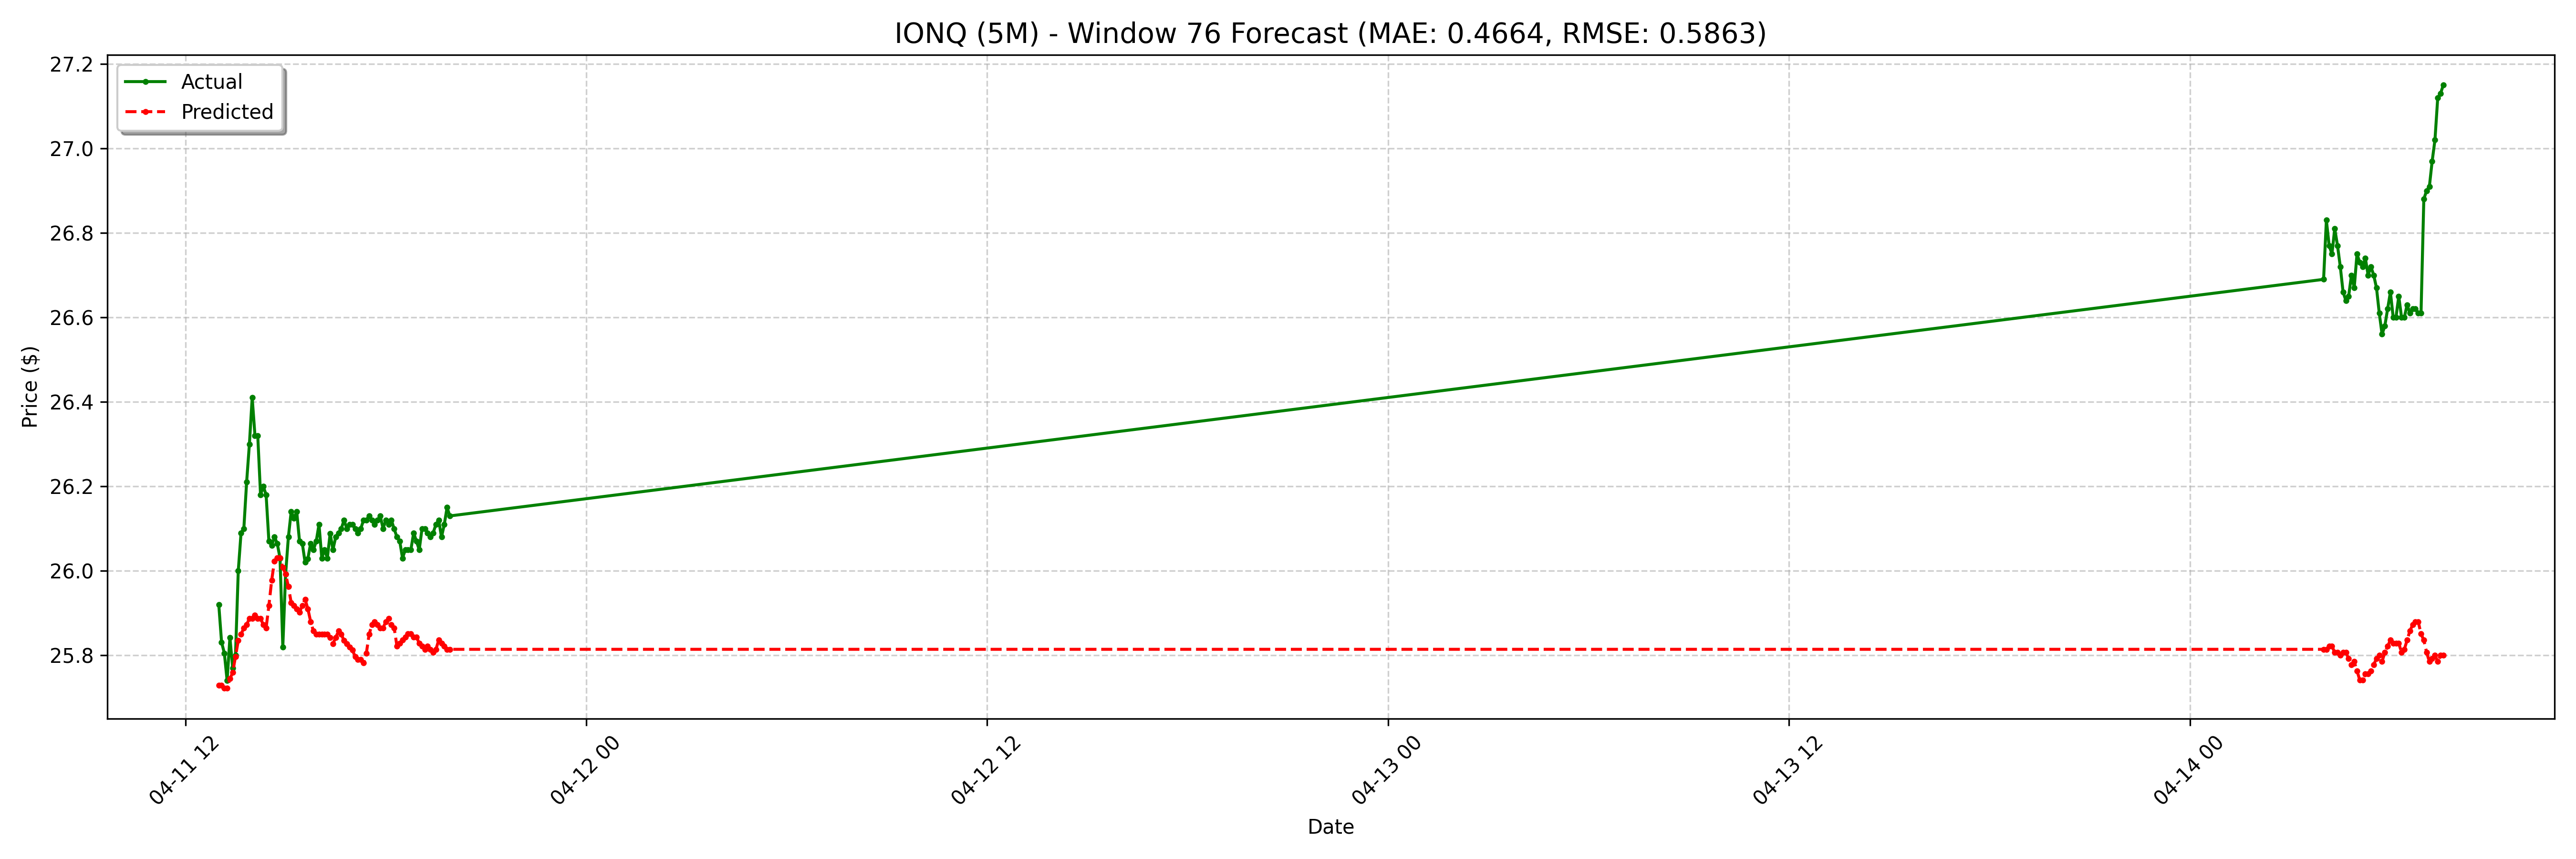

Data behind this chart, as committed beside it:
date, actual, forecast
2025-04-11 13:00:00-04:00, 25.92, 25.73
2025-04-11 13:05:00-04:00, 25.83, 25.73
2025-04-11 13:10:00-04:00, 25.8, 25.72
2025-04-11 13:15:00-04:00, 25.74, 25.72
2025-04-11 13:20:00-04:00, 25.84, 25.74
2025-04-11 13:25:00-04:00, 25.77, 25.76
2025-04-11 13:30:00-04:00, 25.8, 25.8
2025-04-11 13:35:00-04:00, 26.0, 25.83
2025-04-11 13:40:00-04:00, 26.09, 25.85
2025-04-11 13:45:00-04:00, 26.1, 25.86
2025-04-11 13:50:00-04:00, 26.21, 25.87
2025-04-11 13:55:00-04:00, 26.3, 25.89
2025-04-11 14:00:00-04:00, 26.41, 25.89
2025-04-11 14:05:00-04:00, 26.32, 25.89
2025-04-11 14:10:00-04:00, 26.32, 25.89
2025-04-11 14:15:00-04:00, 26.18, 25.89
2025-04-11 14:20:00-04:00, 26.2, 25.87
2025-04-11 14:25:00-04:00, 26.18, 25.86
2025-04-11 14:30:00-04:00, 26.07, 25.92
2025-04-11 14:35:00-04:00, 26.06, 25.98
2025-04-11 14:40:00-04:00, 26.08, 26.02
2025-04-11 14:45:00-04:00, 26.07, 26.03
2025-04-11 14:50:00-04:00, 26.03, 26.03
2025-04-11 14:55:00-04:00, 25.82, 26.01
2025-04-11 15:00:00-04:00, 25.99, 25.99
2025-04-11 15:05:00-04:00, 26.08, 25.96
2025-04-11 15:10:00-04:00, 26.14, 25.93
2025-04-11 15:15:00-04:00, 26.12, 25.92
2025-04-11 15:20:00-04:00, 26.14, 25.91
2025-04-11 15:25:00-04:00, 26.07, 25.9
2025-04-11 15:30:00-04:00, 26.07, 25.92
2025-04-11 15:35:00-04:00, 26.02, 25.93
2025-04-11 15:40:00-04:00, 26.03, 25.91
2025-04-11 15:45:00-04:00, 26.07, 25.88
2025-04-11 15:50:00-04:00, 26.05, 25.86
2025-04-11 15:55:00-04:00, 26.07, 25.85
2025-04-11 16:00:00-04:00, 26.11, 25.85
2025-04-11 16:05:00-04:00, 26.03, 25.85
2025-04-11 16:10:00-04:00, 26.05, 25.85
2025-04-11 16:15:00-04:00, 26.03, 25.85
2025-04-11 16:20:00-04:00, 26.09, 25.84
2025-04-11 16:25:00-04:00, 26.05, 25.83
2025-04-11 16:30:00-04:00, 26.08, 25.84
2025-04-11 16:35:00-04:00, 26.09, 25.86
2025-04-11 16:40:00-04:00, 26.1, 25.85
2025-04-11 16:45:00-04:00, 26.12, 25.83
2025-04-11 16:50:00-04:00, 26.1, 25.83
2025-04-11 16:55:00-04:00, 26.11, 25.82
2025-04-11 17:00:00-04:00, 26.11, 25.81
2025-04-11 17:05:00-04:00, 26.1, 25.8
2025-04-11 17:10:00-04:00, 26.09, 25.79
2025-04-11 17:15:00-04:00, 26.1, 25.79
2025-04-11 17:20:00-04:00, 26.12, 25.78
2025-04-11 17:25:00-04:00, 26.12, 25.8
2025-04-11 17:30:00-04:00, 26.13, 25.85
2025-04-11 17:35:00-04:00, 26.12, 25.87
2025-04-11 17:40:00-04:00, 26.11, 25.88
2025-04-11 17:45:00-04:00, 26.12, 25.87
2025-04-11 17:50:00-04:00, 26.13, 25.86
2025-04-11 17:55:00-04:00, 26.1, 25.86
... 68 more rows
